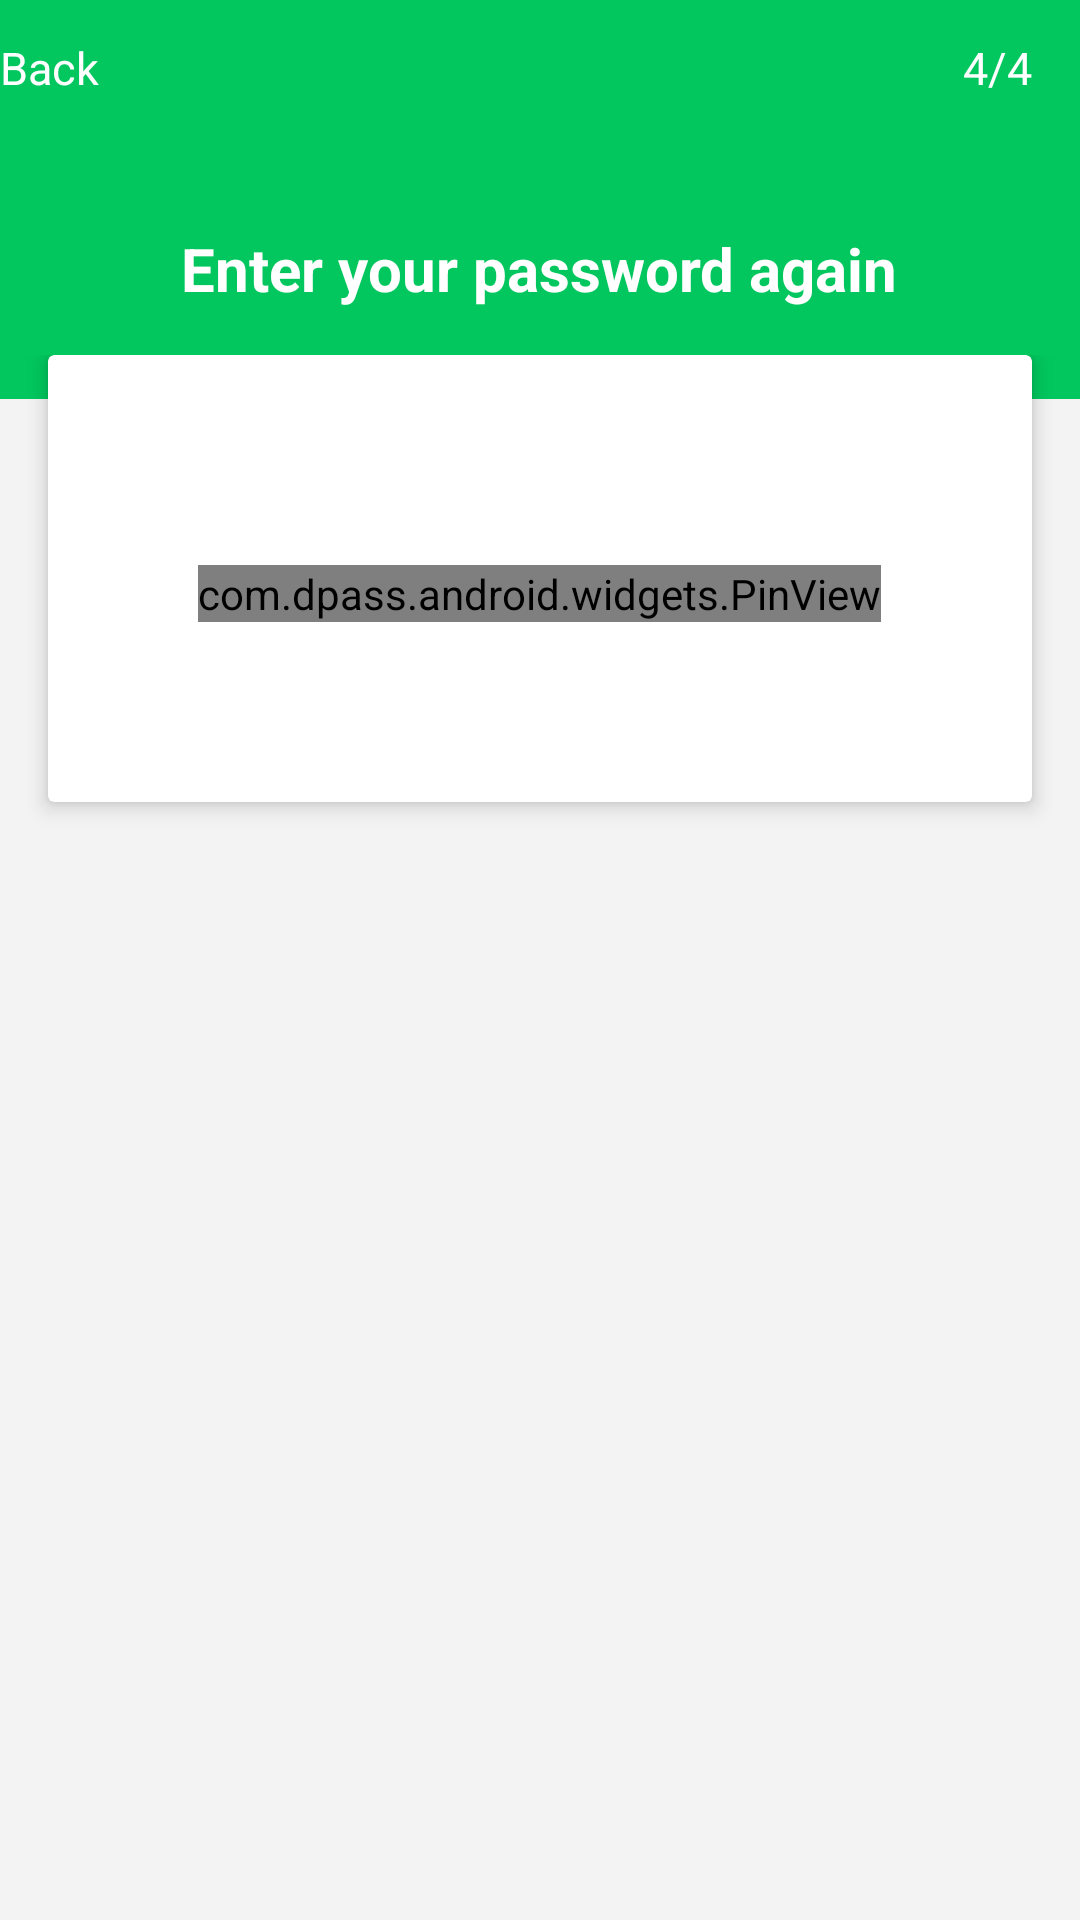

The Android layout XML behind this screen, and the referenced resources:
<!-- AndroidManifest.xml: application theme AppTheme -->
<!-- res/layout/activity_confirm_password.xml -->
<?xml version="1.0" encoding="utf-8"?>
<LinearLayout xmlns:android="http://schemas.android.com/apk/res/android"
    xmlns:app="http://schemas.android.com/apk/res-auto"
    android:layout_width="match_parent"
    android:layout_height="match_parent"
    android:background="@color/secondaryBackgroundColor"
    android:orientation="vertical">

    <RelativeLayout
        android:layout_width="match_parent"
        android:layout_height="@dimen/default_toolbar_height"
        android:background="@color/colorPrimary">

        <TextView
            android:id="@+id/tvBack"
            android:layout_width="wrap_content"
            android:layout_height="match_parent"
            android:text="@string/go_back"
            android:textColor="@color/white"
            android:gravity="center"
            android:drawableStart="@drawable/ic_chevron_left"
            android:layout_alignParentStart="true"
            android:textSize="@dimen/text_size_15"/>

        <TextView
            android:id="@+id/tvStep"
            android:layout_width="wrap_content"
            android:layout_height="match_parent"
            android:text="@string/_4_4"
            android:textColor="@color/white"
            android:gravity="center"
            android:layout_alignParentEnd="true"
            android:layout_marginEnd="@dimen/default_edge_margin"
            android:textSize="@dimen/text_size_15"/>

    </RelativeLayout>

    <LinearLayout
        android:layout_width="match_parent"
        android:layout_height="wrap_content"
        android:gravity="center"
        android:orientation="vertical"
        android:paddingStart="@dimen/default_edge_margin"
        android:paddingEnd="@dimen/default_edge_margin"
        android:paddingTop="20dp"
        android:paddingBottom="30dp"
        android:background="@color/colorPrimary"
        android:translationZ="0dp">

        <TextView
            android:layout_width="wrap_content"
            android:layout_height="wrap_content"
            android:text="@string/input_password_again"
            android:layout_marginTop="11dp"
            android:textColor="@color/white"
            android:textSize="@dimen/text_size_20"
            android:textStyle="bold"/>

    </LinearLayout>

    <LinearLayout
        android:layout_width="match_parent"
        android:layout_height="wrap_content"
        android:orientation="vertical"
        android:translationZ="1dp"
        android:layout_marginTop="-15dp">

        <android.support.v7.widget.CardView
            android:layout_width="match_parent"
            android:layout_height="wrap_content"
            android:overScrollMode="never"
            android:layout_marginStart="@dimen/default_edge_margin"
            android:layout_marginEnd="@dimen/default_edge_margin"
            app:cardElevation="@dimen/default_card_elevation">

            <LinearLayout
                android:layout_width="match_parent"
                android:layout_height="wrap_content"
                android:orientation="vertical"
                android:gravity="center"
                android:paddingTop="60dp"
                android:paddingBottom="60dp">

                <com.dpass.android.widgets.PinView
                    style="@style/PinWidget.PinView"
                    android:id="@+id/pinView"
                    android:layout_width="wrap_content"
                    android:layout_height="wrap_content"
                    android:inputType="numberPassword"
                    android:textColor="@color/colorPrimary"
                    android:textSize="18sp"
                    android:cursorVisible="false"
                    android:layout_marginTop="10dp"
                    app:lineColor="@color/transparent"
                    app:itemBodyColor="@color/pin_view_border_fill"
                    app:itemCount="6"
                    app:cursorWidth="2dp"
                    app:lineWidth="1dp"
                    app:viewType="rectangle" />

            </LinearLayout>

        </android.support.v7.widget.CardView>

        <View
            android:layout_width="match_parent"
            android:layout_height="10dp"/>

    </LinearLayout>

</LinearLayout>
<!-- resources referenced by this layout -->
<resources>
  <color name="colorPrimary">#01C75E</color>
  <color name="pin_view_border_fill">#F2F6F4</color>
  <color name="secondaryBackgroundColor">#F3F3F3</color>
  <color name="transparent">#00000000</color>
  <color name="white">#FFFFFF</color>
  <dimen name="default_card_elevation">4dp</dimen>
  <dimen name="default_edge_margin">16dp</dimen>
  <dimen name="default_toolbar_height">45dp</dimen>
  <dimen name="text_size_15">15sp</dimen>
  <dimen name="text_size_20">20sp</dimen>
  <string name="_4_4">4/4</string>
  <string name="go_back">Back</string>
  <string name="input_password_again">Enter your password again</string>
  <style name="PinWidget.PinView" parent="Widget.AppCompat.EditText">
          <item name="android:background">@null</item>
          <item name="android:minHeight">0dp</item>
          <item name="android:maxLines">1</item>
      </style>
  <style name="AppTheme" parent="BaseTheme">
  
      </style>
  <style name="BaseTheme" parent="Theme.AppCompat.DayNight.NoActionBar">
          <item name="colorPrimary">@color/colorPrimary</item>
          <item name="colorPrimaryDark">@color/colorPrimaryDark</item>
          <item name="colorAccent">@color/colorAccent</item>
          <item name="colorControlNormal">@color/colorNormal</item>
          <item name="android:windowActionBar">false</item>
          <item name="android:windowNoTitle">true</item>
          <item name="toolbarNavigationButtonStyle">@style/CustomToolbarNavigationButtonStyle</item>
          <item name="android:textSize">@dimen/default_text_size</item>
          <item name="android:windowBackground">@color/secondaryBackgroundColor</item>
      </style>
  <color name="colorPrimaryDark">#01C75E</color>
  <color name="colorAccent">#01C75E</color>
  <color name="colorNormal">#F3F3F3</color>
  <style name="CustomToolbarNavigationButtonStyle" parent="@style/Widget.AppCompat.Toolbar.Button.Navigation">
          <item name="android:layout_height">wrap_content</item>
          <item name="android:layout_width">wrap_content</item>
          <item name="android:paddingLeft">0dp</item>
          <item name="android:paddingRight">0dp</item>
          <item name="android:layout_marginLeft">0dp</item>
          <item name="android:layout_marginRight">0dp</item>
          <item name="android:minWidth">0dp</item>
          <item name="android:background">@null</item>
          <item name="android:scaleType">centerInside</item>
      </style>
  <dimen name="default_text_size">14sp</dimen>
</resources>
